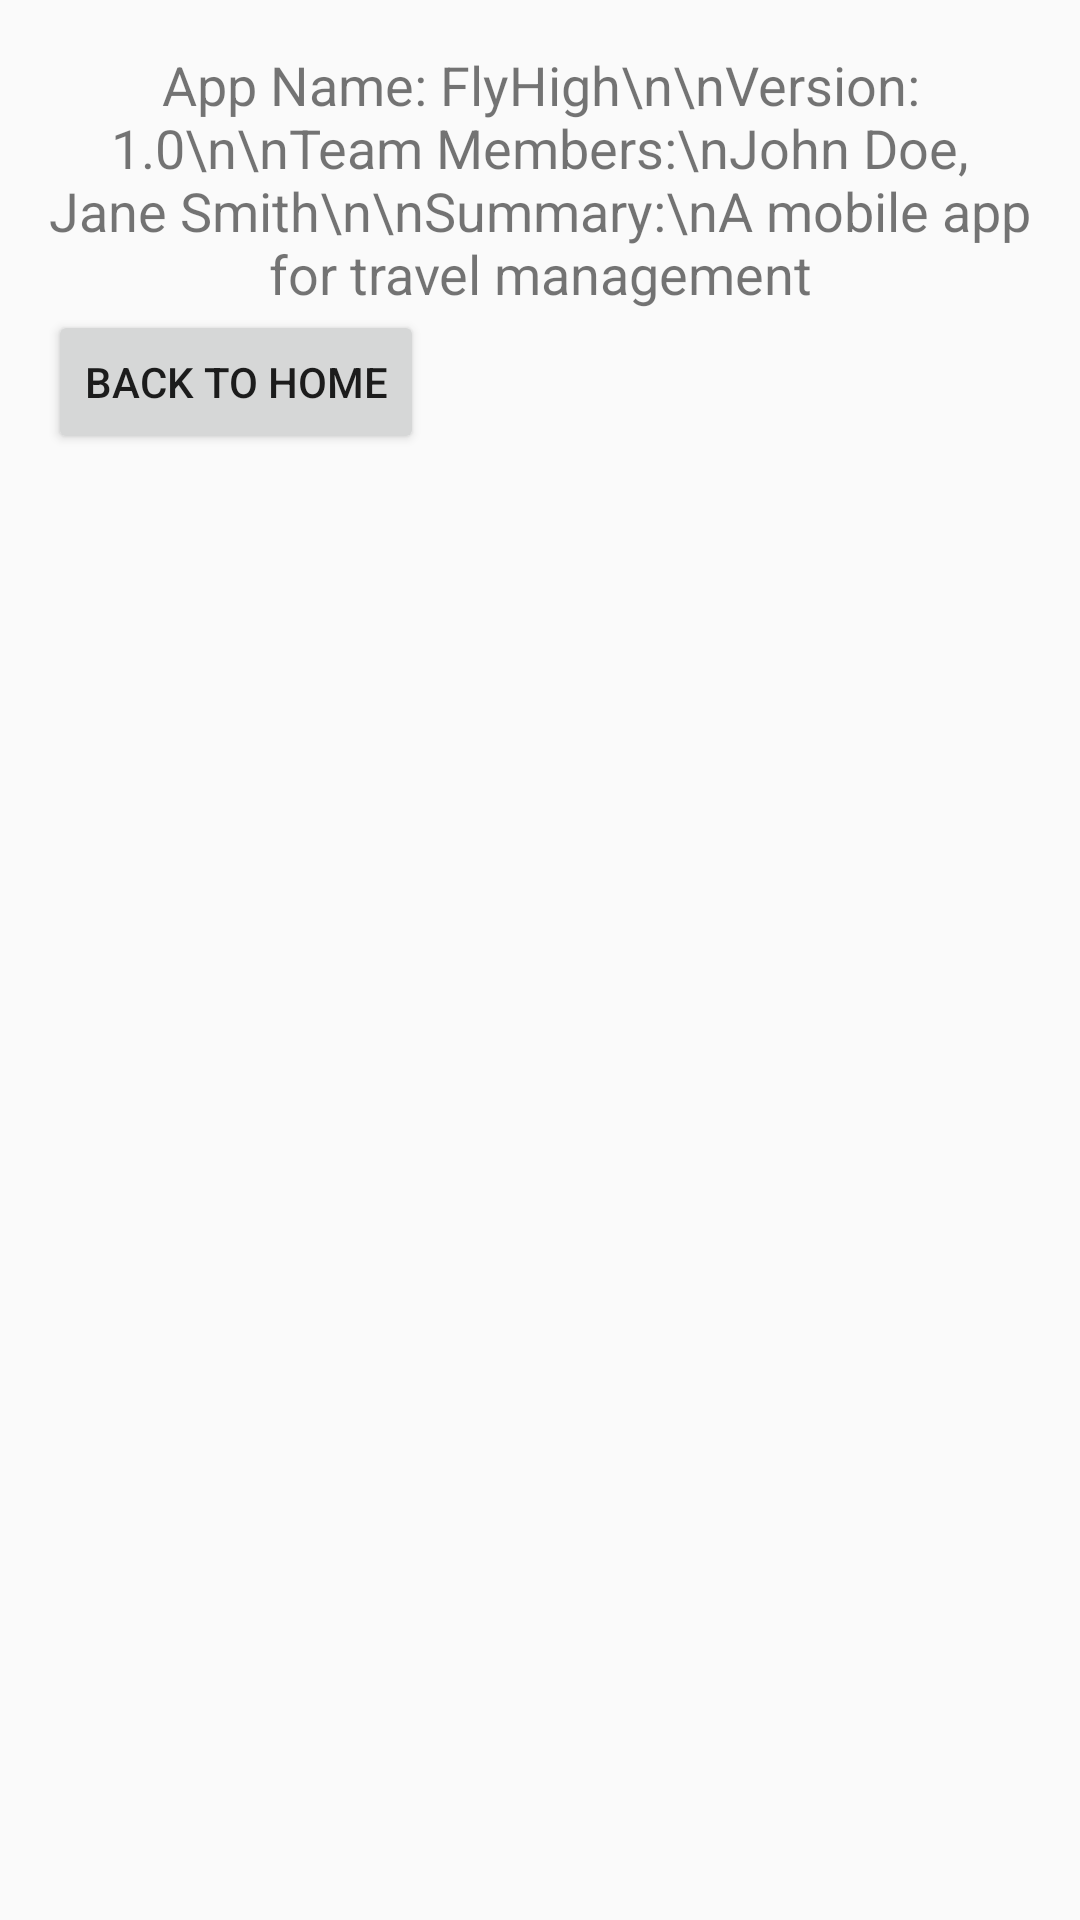

Produce the Android XML layout that renders to this screen, including the resource entries it uses.
<!-- AndroidManifest.xml: application theme Theme.App.Starting -->
<!-- res/layout/activity_about.xml -->
<?xml version="1.0" encoding="utf-8"?>
<LinearLayout xmlns:android="http://schemas.android.com/apk/res/android"
    android:layout_width="match_parent"
    android:layout_height="match_parent"
    android:orientation="vertical"
    android:padding="16dp">

    <TextView
        android:id="@+id/about_text"
        android:layout_width="wrap_content"
        android:layout_height="wrap_content"
        android:text="App Name: FlyHigh\n\nVersion: 1.0\n\nTeam Members:\nJohn Doe, Jane Smith\n\nSummary:\nA mobile app for travel management"
        android:textSize="18sp"
        android:gravity="center"/>

    <Button
        android:layout_width="wrap_content"
        android:layout_height="wrap_content"
        android:text="Back to Home"
        android:onClick="goBackToHome"/>

</LinearLayout>
<!-- resources referenced by this layout -->
<resources>
  <style name="Theme.App.Starting" parent="android:Theme.Material.Light.NoActionBar" />
</resources>
